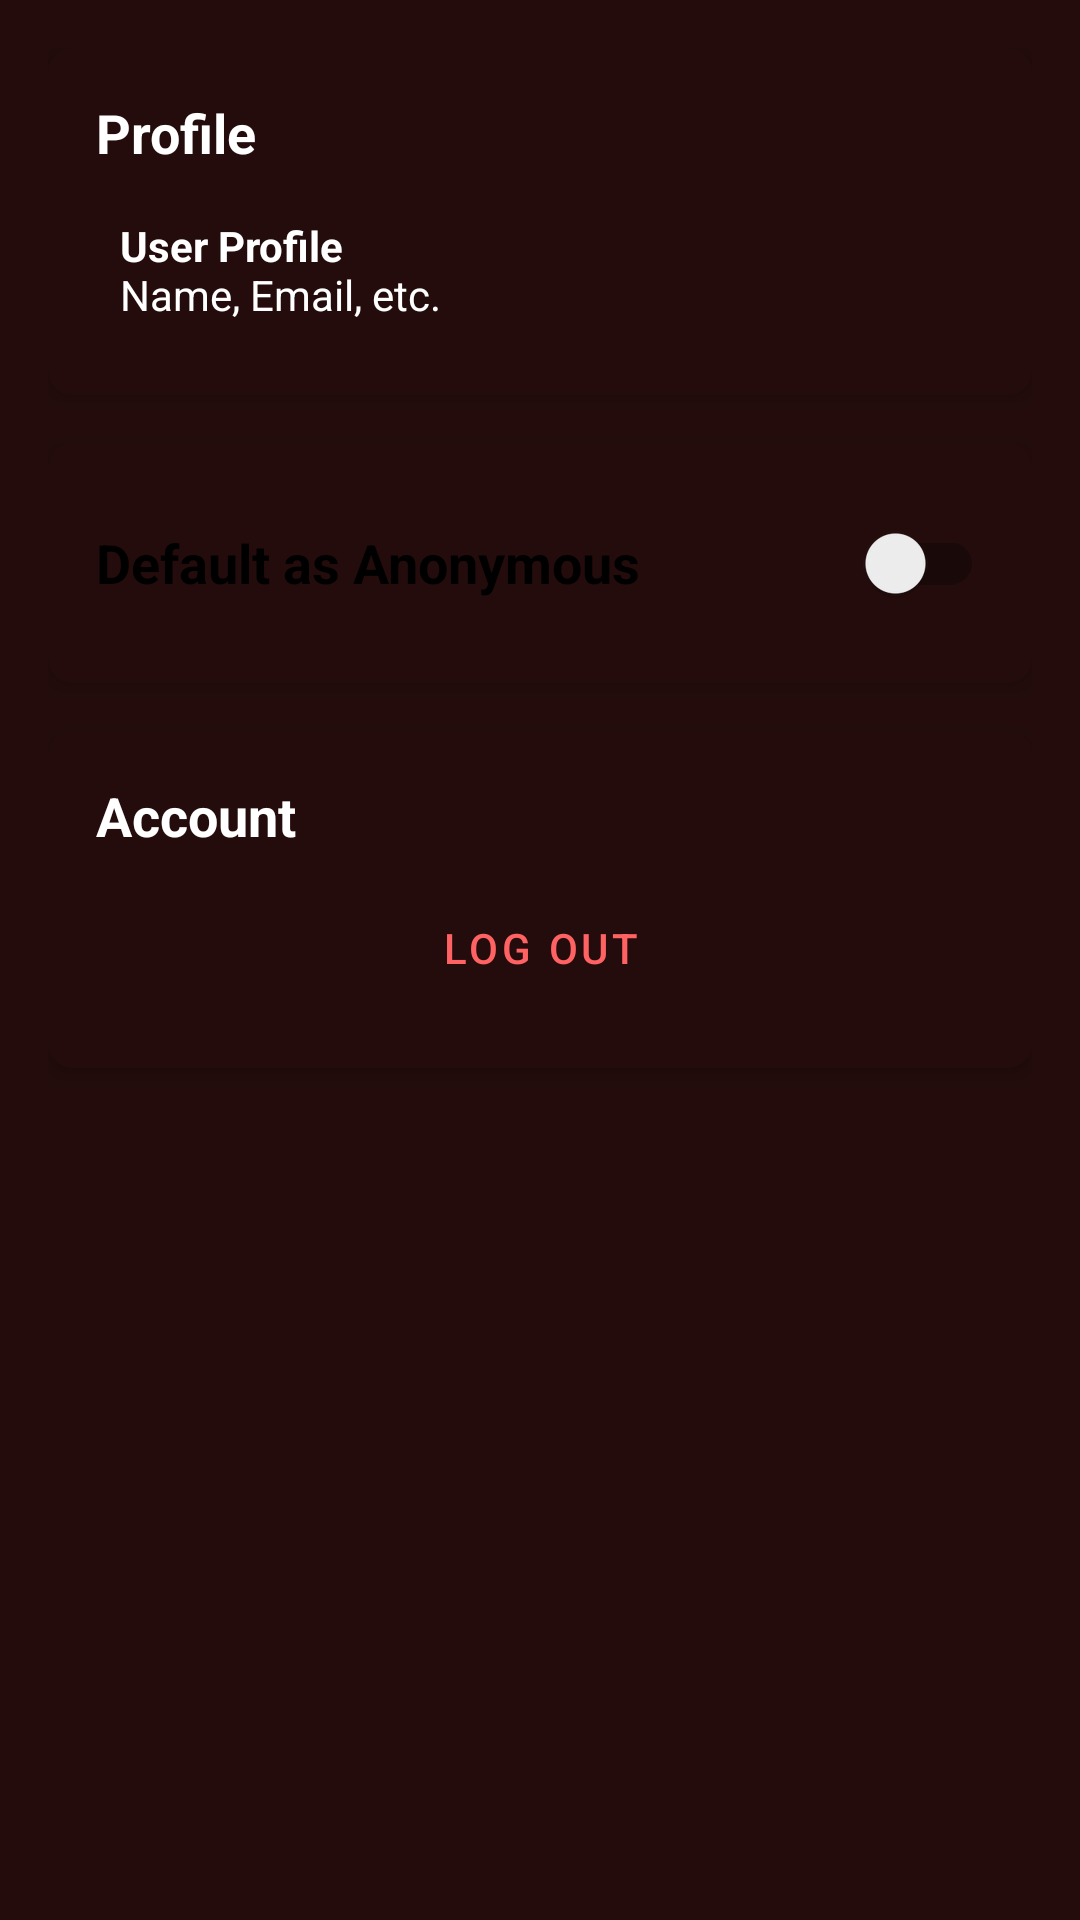

Android layout source for this screen:
<!-- AndroidManifest.xml: application theme Theme.Beacon -->
<!-- res/layout/fragment_settings.xml -->
<?xml version="1.0" encoding="utf-8"?>
<LinearLayout xmlns:android="http://schemas.android.com/apk/res/android"
    xmlns:app="http://schemas.android.com/apk/res-auto"
    android:layout_width="match_parent"
    android:layout_height="match_parent"
    android:orientation="vertical"
    android:padding="16dp">

    
    <com.google.android.material.card.MaterialCardView
        android:layout_width="match_parent"
        android:layout_height="wrap_content"
        android:layout_marginBottom="16dp"
        app:cardCornerRadius="8dp"
        app:cardElevation="4dp">

        <LinearLayout
            android:layout_width="match_parent"
            android:layout_height="wrap_content"
            android:orientation="vertical"
            android:padding="16dp">

            <TextView
                android:layout_width="match_parent"
                android:layout_height="wrap_content"
                android:layout_marginBottom="8dp"
                android:text="Profile"
                android:textColor="@color/white"
                android:textSize="18sp"
                android:textStyle="bold" />

            <TextView
                android:id="@+id/openProfileText"
                android:layout_width="match_parent"
                android:layout_height="wrap_content"
                android:background="?attr/selectableItemBackground"
                android:clickable="true"
                android:focusable="true"
                android:padding="8dp"
                android:text="@string/settingsProfileText"
                android:textColor="@color/white" />
        </LinearLayout>
    </com.google.android.material.card.MaterialCardView>

    
    <com.google.android.material.card.MaterialCardView
        android:layout_width="match_parent"
        android:layout_height="wrap_content"
        android:layout_marginBottom="16dp"
        app:cardCornerRadius="8dp"
        app:cardElevation="4dp">
        <LinearLayout
            android:layout_width="match_parent"
            android:layout_height="wrap_content"
            android:orientation="vertical"
            android:padding="16dp">
        <androidx.appcompat.widget.SwitchCompat
            android:id="@+id/anonSwitch"
            android:layout_width="match_parent"
            android:layout_height="match_parent"
            android:text="@string/default_as_anonymous"
            android:textSize="18sp"
            android:textStyle="bold" />
        </LinearLayout>
    </com.google.android.material.card.MaterialCardView>

    
    <com.google.android.material.card.MaterialCardView
        android:layout_width="match_parent"
        android:layout_height="wrap_content"
        app:cardCornerRadius="8dp"
        app:cardElevation="4dp">

        <LinearLayout
            android:layout_width="match_parent"
            android:layout_height="wrap_content"
            android:orientation="vertical"
            android:padding="16dp">

            <TextView
                android:layout_width="match_parent"
                android:layout_height="wrap_content"
                android:layout_marginBottom="8dp"
                android:text="Account"
                android:textColor="@color/white"
                android:textSize="18sp"
                android:textStyle="bold" />

            <Button
                android:id="@+id/logoutButton"
                android:layout_width="match_parent"
                android:layout_height="wrap_content"
                android:text="Log Out"
                style="@style/Widget.MaterialComponents.Button.OutlinedButton"/>
        </LinearLayout>
    </com.google.android.material.card.MaterialCardView>

</LinearLayout>
<!-- resources referenced by this layout -->
<resources>
  <color name="white">#FFFFFFFF</color>
  <string name="default_as_anonymous">Default as Anonymous</string>
  <string name="settingsProfileText"><b>User Profile</b>\nName, Email, etc.</string>
  <style name="Theme.Beacon" parent="Theme.MaterialComponents.DayNight.DarkActionBar">
          <item name="colorPrimary">@color/secondary_accent</item>
          <item name="colorPrimaryVariant">@color/primary_accent</item>
          <item name="colorOnPrimary">@color/white</item>
          <item name="colorSecondary">@color/primary_accent</item>
          <item name="colorSecondaryVariant">@color/secondary_accent</item>
          <item name="colorOnSecondary">@color/white</item>
  
          <item name="android:windowBackground">@color/primary_bg</item>
          <item name="colorOnBackground">@color/primary_accent</item>
          <item name="colorSurface">@color/primary_bg</item>
          <item name="colorOnSurface">@color/primary_accent</item>
  
  
      </style>
  <color name="secondary_accent">#FF6262</color>
  <color name="primary_accent">#FFB7B7</color>
  <color name="primary_bg">#240C0C</color>
</resources>
